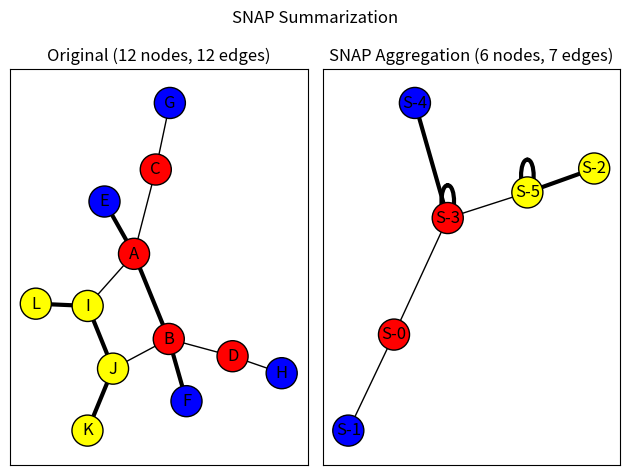

The script that saved this image:
"""
==================
SNAP Graph Summary
==================
An example of summarizing a graph based on node attributes and edge attributes
using the Summarization by Grouping Nodes on Attributes and Pairwise
edges (SNAP) algorithm (not to be confused with the Stanford Network
Analysis Project).  The algorithm groups nodes by their unique
combinations of node attribute values and edge types with other groups
of nodes to produce a summary graph.  The summary graph can then be used to
infer how nodes with different attributes values relate to other nodes in the
graph.
"""

import networkx as nx
import matplotlib.pyplot as plt


nodes = {
    "A": dict(color="Red"),
    "B": dict(color="Red"),
    "C": dict(color="Red"),
    "D": dict(color="Red"),
    "E": dict(color="Blue"),
    "F": dict(color="Blue"),
    "G": dict(color="Blue"),
    "H": dict(color="Blue"),
    "I": dict(color="Yellow"),
    "J": dict(color="Yellow"),
    "K": dict(color="Yellow"),
    "L": dict(color="Yellow"),
}
edges = [
    ("A", "B", "Strong"),
    ("A", "C", "Weak"),
    ("A", "E", "Strong"),
    ("A", "I", "Weak"),
    ("B", "D", "Weak"),
    ("B", "J", "Weak"),
    ("B", "F", "Strong"),
    ("C", "G", "Weak"),
    ("D", "H", "Weak"),
    ("I", "J", "Strong"),
    ("J", "K", "Strong"),
    ("I", "L", "Strong"),
]
original_graph = nx.Graph()
original_graph.add_nodes_from(iter(nodes.items()))
original_graph.add_edges_from((u, v, {"type": label}) for u, v, label in edges)


plt.suptitle("SNAP Summarization")

base_options = dict(with_labels=True, edgecolors="black", node_size=500)

ax1 = plt.subplot(1, 2, 1)
plt.title(
    f"Original ({original_graph.number_of_nodes()} nodes, {original_graph.number_of_edges()} edges)"
)

pos = nx.spring_layout(original_graph, seed=7482934)
node_colors = [d["color"] for _, d in original_graph.nodes(data=True)]

edge_type_visual_weight_lookup = {"Weak": 1.0, "Strong": 3.0}
edge_weights = [
    edge_type_visual_weight_lookup[d["type"]]
    for _, _, d in original_graph.edges(data=True)
]

nx.draw_networkx(
    original_graph, pos=pos, node_color=node_colors, width=edge_weights, **base_options
)

node_attributes = ("color",)
edge_attributes = ("type",)
summary_graph = nx.snap_aggregation(
    original_graph, node_attributes, edge_attributes, prefix="S-"
)

plt.subplot(1, 2, 2)

plt.title(
    f"SNAP Aggregation ({summary_graph.number_of_nodes()} nodes, {summary_graph.number_of_edges()} edges)"
)

summary_pos = nx.spring_layout(summary_graph, seed=8375428)
node_colors = []
for node in summary_graph:
    color = summary_graph.nodes[node]["color"]
    node_colors.append(color)

edge_weights = []
for edge in summary_graph.edges():
    edge_types = summary_graph.get_edge_data(*edge)["types"]
    edge_weight = 0.0
    for edge_type in edge_types:
        edge_weight += edge_type_visual_weight_lookup[edge_type["type"]]
    edge_weights.append(edge_weight)

nx.draw_networkx(
    summary_graph,
    pos=summary_pos,
    node_color=node_colors,
    width=edge_weights,
    **base_options
)

plt.tight_layout()
plt.show()
